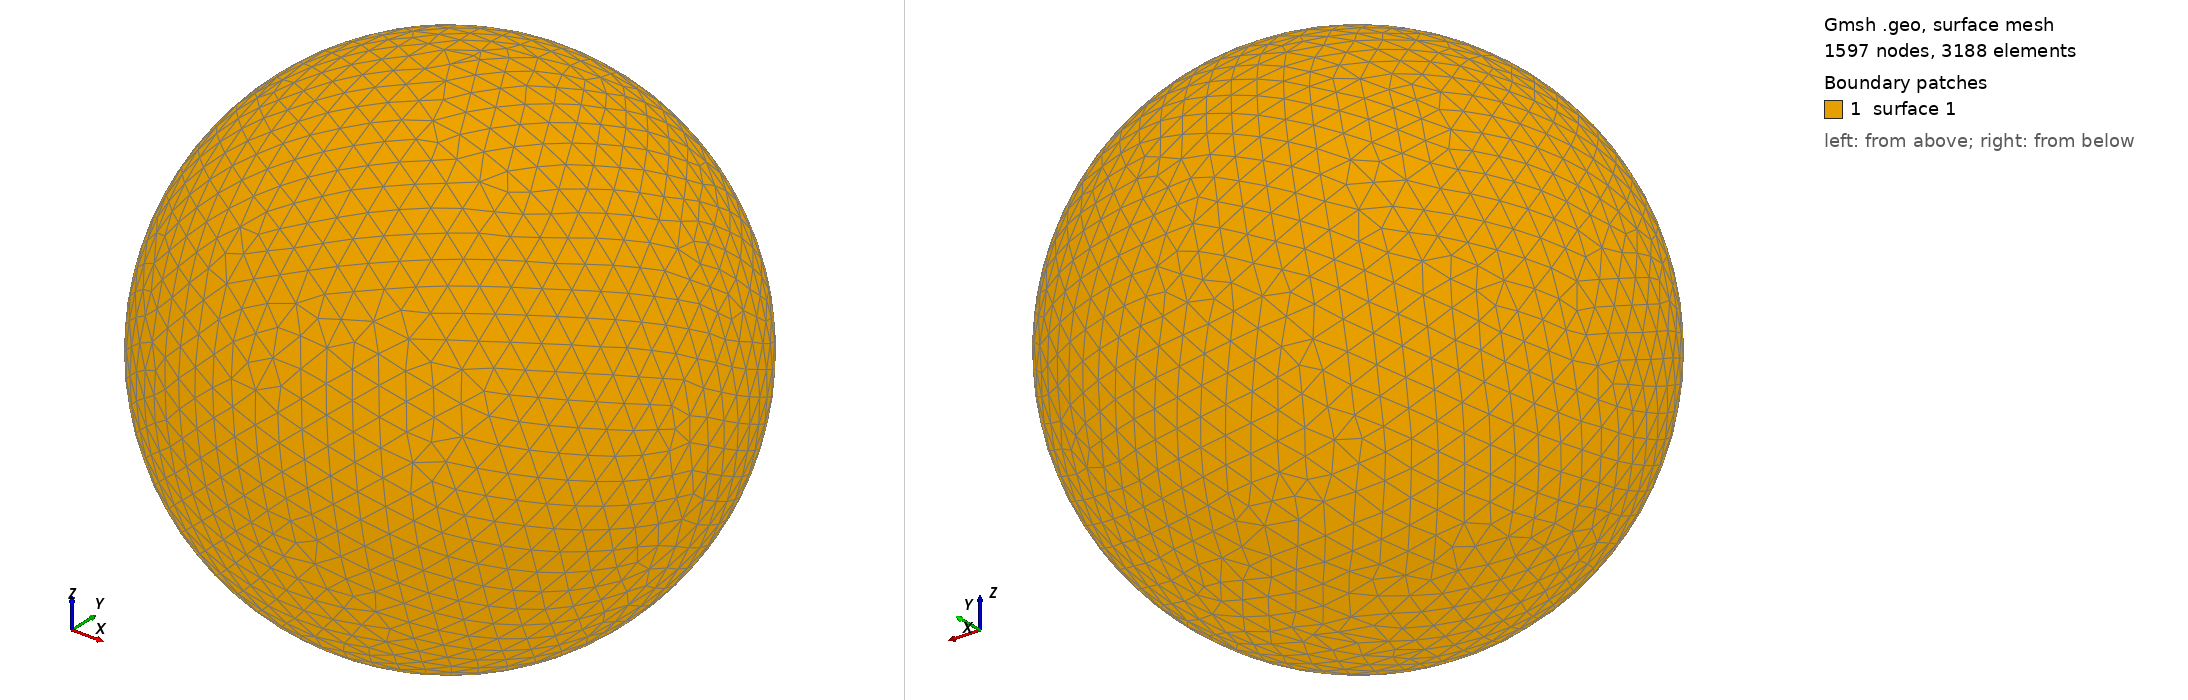

Gmsh geometry script, surface-meshed: 1597 nodes, 3188 surface elements. Boundary patches (legend numbers): 1 surface 1. Left view from above one corner, right view from below the opposite corner. The script declares no physical surfaces, so the legend lists its geometric surfaces. The drawing asked Gmsh for element sizes between 1% and 20% of the model's largest extent; the script's own settings can give other sizes.

=== shot2498.geo (drawn) ===
SetFactory("OpenCASCADE");
Point(1) = {0,0,0,0};
Sphere(1) = {0,0,0,0.54730000};
MeshSize{ PointsOf{ Surface{:}; } } = 0.054730000;
Mesh.ElementOrder=1;
Mesh.Format=39;
